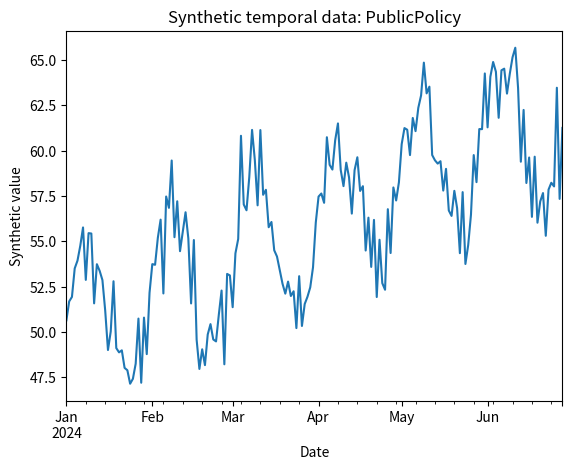

Reproduce this figure in Python.
import numpy as np, pandas as pd, matplotlib.pyplot as plt
rng=np.random.default_rng(202604)
dates=pd.date_range('2024-01-01',periods=180,freq='D')
y=50+np.linspace(0,12,180)+4*np.sin(np.arange(180)*2*np.pi/30)+rng.normal(0,1.6,180)
df=pd.DataFrame({'date':dates,'value':y})
print('DATA: SYNTHETIC DEMO — PublicPolicy')
print(df.head().to_string(index=False))
df.set_index('date')['value'].plot(title='Synthetic temporal data: PublicPolicy')
plt.xlabel('Date');plt.ylabel('Synthetic value');plt.show()
